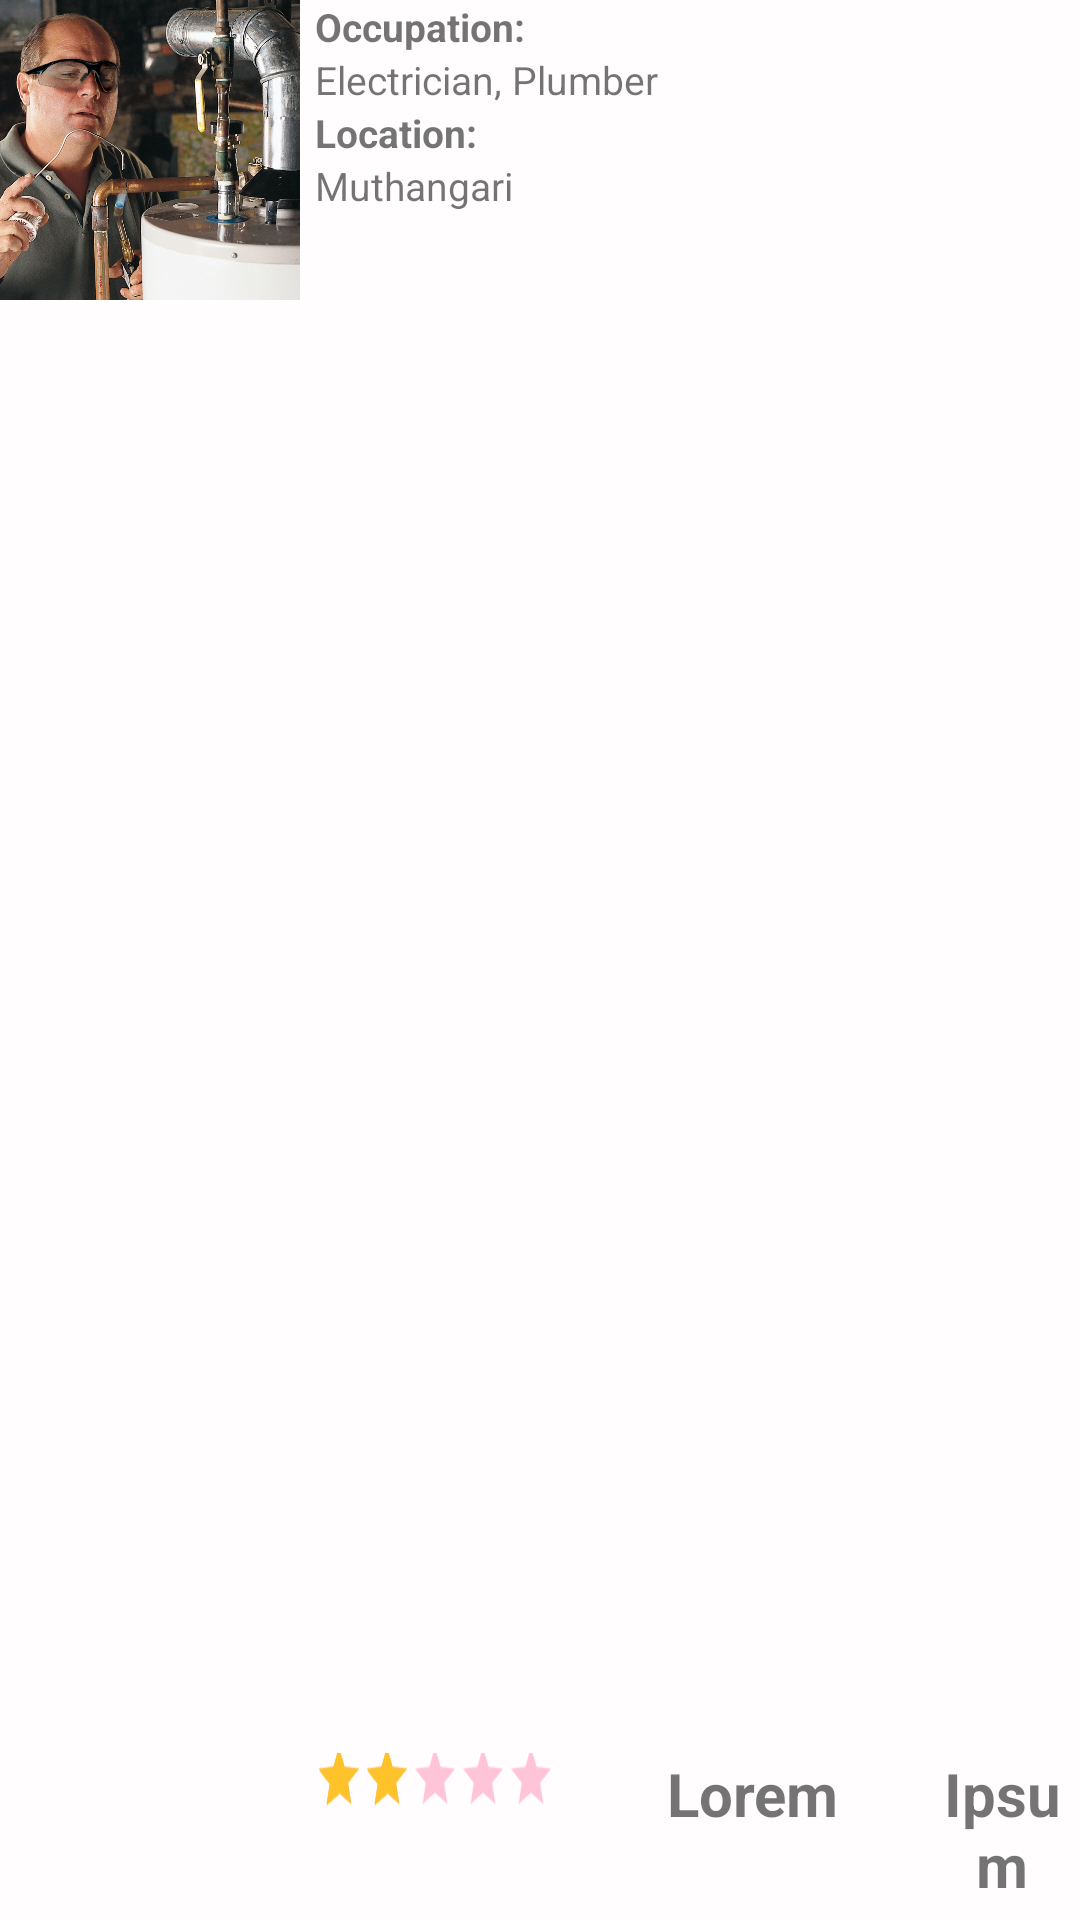

Produce the Android XML layout that renders to this screen, including the resource entries it uses.
<!-- AndroidManifest.xml: application theme AppTheme -->
<!-- res/layout/card_service_provider.xml -->
<?xml version="1.0" encoding="utf-8"?>
<android.support.v7.widget.CardView
    xmlns:card_view="http://schemas.android.com/apk/res-auto"
    xmlns:android="http://schemas.android.com/apk/res/android"
    android:id="@+id/provider_card"
    android:layout_width="match_parent"
    android:layout_height="110dp"
    card_view:cardCornerRadius="0dp"
    card_view:cardBackgroundColor="@color/provider_bg"
    card_view:cardElevation="1dp">

        <RelativeLayout
            android:layout_width="match_parent"
            android:layout_height="match_parent"
            android:padding="0dp">

            <ImageView
                android:id="@+id/imgProviderImage"
                android:layout_width="100dp"
                android:layout_height="100dp"
                android:scaleType="centerCrop"
                android:src="@drawable/displayprofimage"
                android:contentDescription="@string/provider_image_info"
                android:padding="0dp"/>
            <LinearLayout
                android:id="@+id/occupation_section"
                android:layout_width="match_parent"
                android:layout_height="wrap_content"
                android:layout_marginLeft="@dimen/activity_horizontal_margin1"
                android:layout_toRightOf="@+id/imgProviderImage"
                android:orientation="vertical"
                android:layout_toEndOf="@+id/imgProviderImage">
                <TextView
                    android:layout_width="wrap_content"
                    android:layout_height="wrap_content"
                    android:text="Occupation: "
                    android:textStyle="bold"
                    android:textSize="13sp"/>
                <TextView
                    android:id="@+id/txtProviderInfo"
                    android:layout_width="wrap_content"
                    android:layout_height="wrap_content"
                    android:text="@string/provider_text"
                    android:textSize="13sp"/>

                <TextView
                    android:layout_width="wrap_content"
                    android:layout_height="wrap_content"
                    android:text="Location: "
                    android:textStyle="bold"
                    android:textSize="13sp" />
                <TextView
                    android:id="@+id/txtProviderInfoLocation"
                    android:layout_width="wrap_content"
                    android:layout_height="wrap_content"
                    android:text="@string/provider_text_location"
                    android:textSize="13sp"/>


            </LinearLayout>


            
                
                
                
                

                
                    
                    
                    
                    
                    

                
                    
                    
                    
                    
                    
                    
            <RelativeLayout
                android:layout_width="wrap_content"
                android:layout_height="wrap_content"
                android:layout_toEndOf="@id/imgProviderImage"
                android:layout_toRightOf="@+id/imgProviderImage"
                android:layout_below="@id/occupation_section" >

            <LinearLayout xmlns:android="http://schemas.android.com/apk/res/android"
                android:orientation="horizontal"
                android:layout_width="match_parent"
                android:layout_height="wrap_content"
                android:layout_alignParentBottom="true"

                android:paddingLeft="@dimen/prov_card_padding_top"
                android:paddingRight="@dimen/prov_card_padding_top"
                android:paddingBottom="@dimen/activity_horizontal_margin1"
                android:baselineAligned="false">
                <RelativeLayout
                    android:layout_width="0dp"
                    android:layout_weight="1"
                    android:layout_height="match_parent">
                    <RatingBar
                        android:id="@+id/ratingProvider"
                        android:layout_width="wrap_content"
                        android:layout_height="wrap_content"
                        android:numStars="5"
                        android:rating="2"
                        android:scaleX="1"
                        android:scaleY="1.5"
                        style="?android:attr/ratingBarStyleSmall"
                        android:theme="@style/RatingBar"
                        android:gravity="bottom"/>


                </RelativeLayout>
                <LinearLayout
                    android:layout_width="0dp"
                    android:layout_height="match_parent"
                    android:layout_weight="2">

                    <TextView
                        android:id="@+id/txtProviderName"
                        android:layout_width="0dp"
                        android:layout_height="match_parent"
                        android:text="Lorem"
                        android:textStyle="bold"
                        android:layout_weight="3"
                        android:gravity="center_horizontal"
                        android:textSize="@dimen/prov_card_text_big"
                        android:ellipsize="end"
                        android:singleLine="true"/>
                    <TextView
                        android:id="@+id/txtFavCount"
                        android:layout_width="0dp"
                        android:layout_height="match_parent"
                        android:layout_weight="1"
                        android:gravity="center_horizontal"
                        android:text="Ipsum"
                        android:textStyle="bold"
                        android:textSize="@dimen/prov_card_text_big"/>
                </LinearLayout>
            </LinearLayout>
            </RelativeLayout>


        </RelativeLayout>

    </android.support.v7.widget.CardView>


<!-- resources referenced by this layout -->
<resources>
  <color name="provider_bg">#FFFDFD</color>
  <dimen name="activity_horizontal_margin1">5dp</dimen>
  <dimen name="prov_card_padding_top">5dp</dimen>
  <dimen name="prov_card_text_big">20sp</dimen>
  <!-- drawable displayprofimage: jpg bitmap (drawable, 1004714 bytes) -->
  <string name="provider_image_info">provider image description</string>
  <string name="provider_text">
          Electrician, Plumber
      </string>
  <string name="provider_text_location">
          Muthangari
      </string>
  <style name="RatingBar" parent="Theme.AppCompat">
          <item name="colorControlNormal">@color/colorAccent</item>
          <item name="colorControlActivated">@color/colorPrimary</item>
      </style>
  <style name="AppTheme" parent="Theme.AppCompat.Light.DarkActionBar">
          
          <item name="colorPrimary">@color/colorPrimary</item>
          <item name="colorPrimaryDark">@color/colorPrimaryDark</item>
          <item name="colorAccent">@color/colorAccent</item>
      </style>
  <color name="colorAccent">#FF4081</color>
  <color name="colorPrimary">#FEC22A</color>
  <color name="colorPrimaryDark">#303F9F</color>
</resources>
